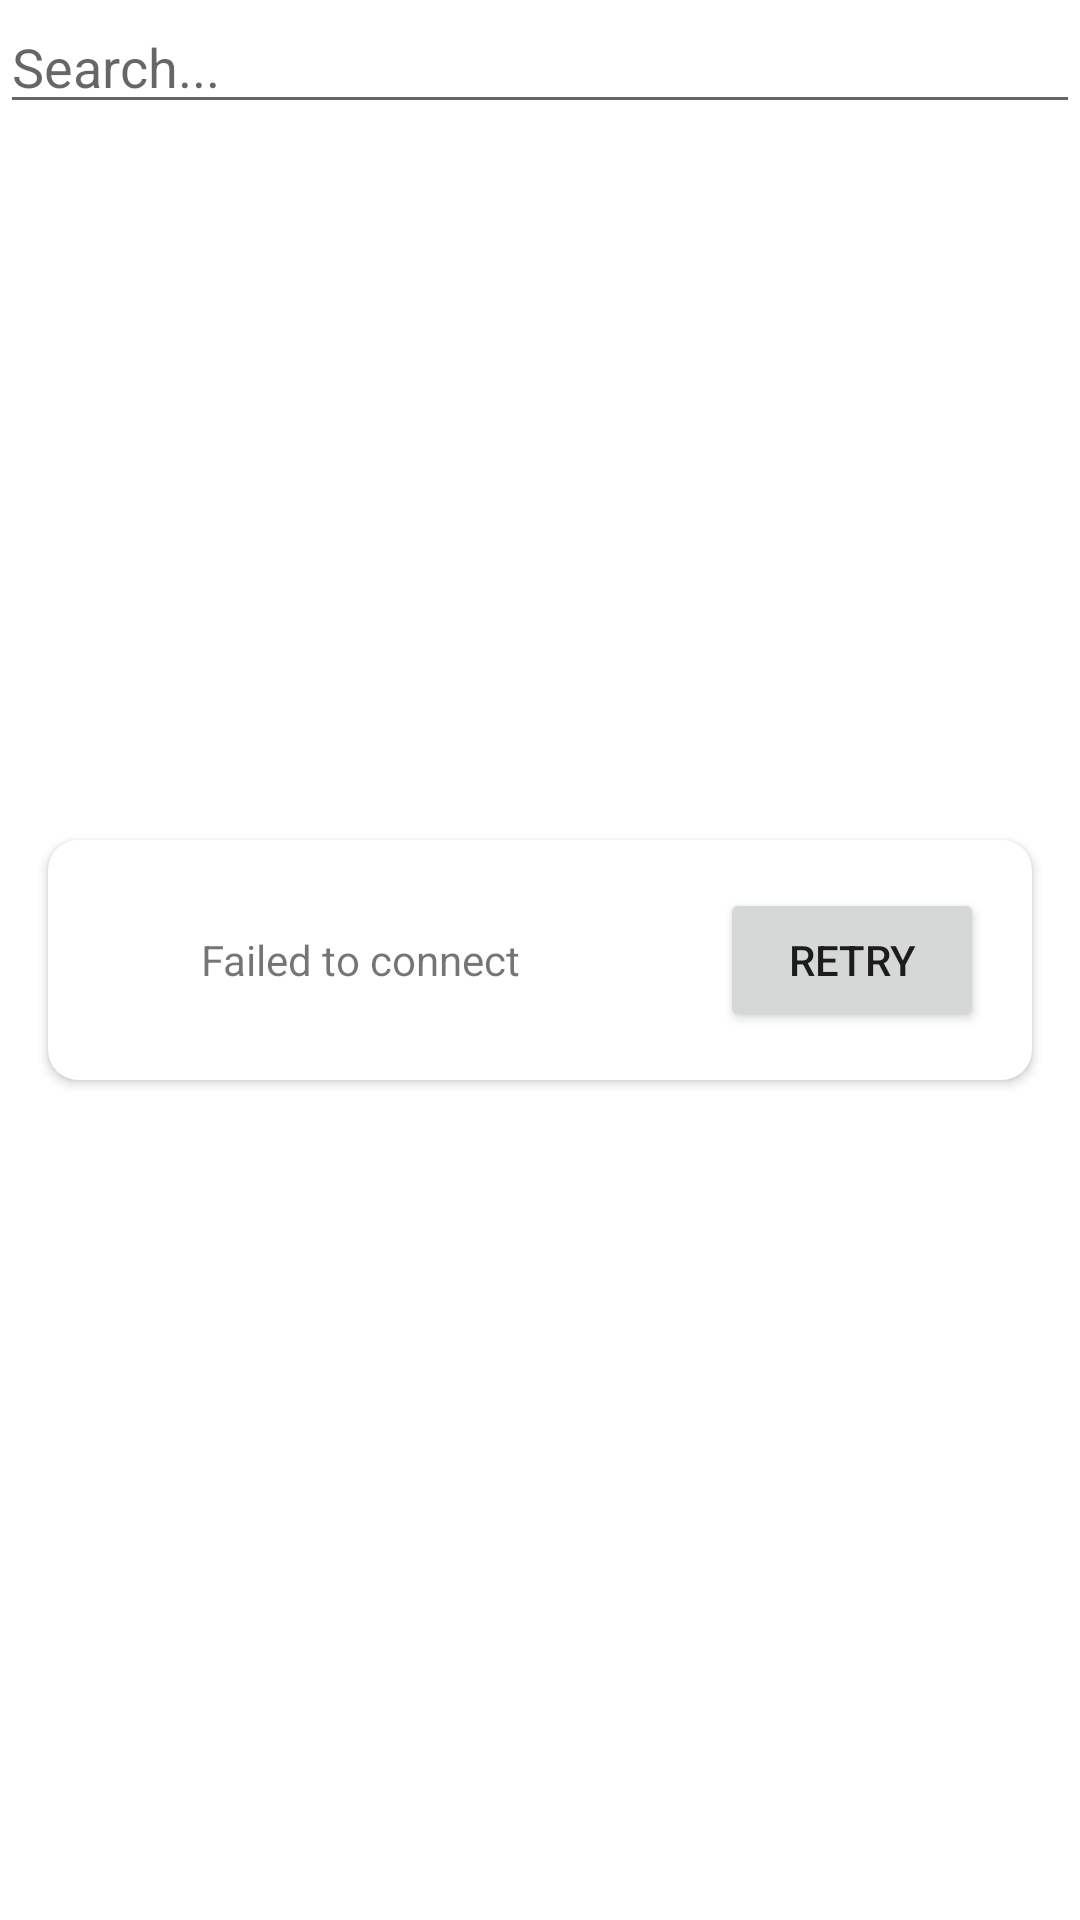

This screen was rendered from an Android layout file. Write that file and the resources it references.
<!-- AndroidManifest.xml: application theme Theme.Q2_IP -->
<!-- res/layout/fragment_search_news.xml -->
<?xml version="1.0" encoding="utf-8"?>
<androidx.constraintlayout.widget.ConstraintLayout xmlns:android="http://schemas.android.com/apk/res/android"
    xmlns:app="http://schemas.android.com/apk/res-auto"
    xmlns:tools="http://schemas.android.com/tools"
    android:layout_width="match_parent"
    android:layout_height="match_parent">

    <EditText
        android:id="@+id/etSearch"
        android:layout_width="match_parent"
        android:layout_height="wrap_content"
        android:hint="Search..."
        app:layout_constraintEnd_toEndOf="parent"
        app:layout_constraintHorizontal_bias="0.5"
        app:layout_constraintStart_toStartOf="parent"
        app:layout_constraintTop_toTopOf="parent" />

    <androidx.recyclerview.widget.RecyclerView
        android:id="@+id/rvSearchNews"
        android:layout_width="match_parent"
        android:layout_height="0dp"
        android:clipToPadding="false"
        android:paddingBottom="50dp"
        app:layout_constraintBottom_toBottomOf="parent"
        app:layout_constraintTop_toBottomOf="@+id/etSearch"
        tools:layout_editor_absoluteX="0dp" />

    <include
        android:id="@+id/itemErrorMessage"
        layout="@layout/item_error_message"
        android:layout_width="match_parent"
        android:layout_height="wrap_content"
        android:layout_margin="16dp"
        app:layout_constraintBottom_toBottomOf="parent"
        app:layout_constraintEnd_toEndOf="parent"
        app:layout_constraintHorizontal_bias="0.5"
        app:layout_constraintStart_toStartOf="parent"
        app:layout_constraintTop_toTopOf="parent" />

    <ProgressBar
        android:id="@+id/paginationProgressBar"
        style="?attr/progressBarStyle"
        android:layout_width="wrap_content"
        android:layout_height="wrap_content"
        android:background="@android:color/transparent"
        android:visibility="invisible"
        app:layout_constraintBottom_toBottomOf="parent"
        app:layout_constraintEnd_toEndOf="parent"
        app:layout_constraintHorizontal_bias="0.5"
        app:layout_constraintStart_toStartOf="parent" />

</androidx.constraintlayout.widget.ConstraintLayout>
<!-- res/layout/item_error_message.xml (included above) -->
<?xml version="1.0" encoding="utf-8"?>
<androidx.cardview.widget.CardView xmlns:android="http://schemas.android.com/apk/res/android"
    android:layout_width="match_parent"
    android:layout_height="wrap_content"
    xmlns:app="http://schemas.android.com/apk/res-auto"
    android:orientation="horizontal"
    app:cardCornerRadius="10dp">

    <LinearLayout
        android:layout_width="match_parent"
        android:layout_height="wrap_content">

        <TextView
            android:id="@+id/tvErrorMessage"
            android:layout_width="0dp"
            android:layout_height="wrap_content"
            android:layout_margin="16dp"
            android:layout_weight="2"
            android:gravity="center_horizontal"
            android:text="Failed to connect"
            android:textAlignment="center" />

        <Button
            android:id="@+id/btnRetry"
            android:layout_width="0dp"
            android:layout_height="wrap_content"
            android:layout_margin="16dp"
            android:layout_weight="1"
            android:text="Retry" />
    </LinearLayout>


</androidx.cardview.widget.CardView>
<!-- resources referenced by this layout -->
<resources>
  <style name="Theme.Q2_IP" parent="Theme.MaterialComponents.DayNight.DarkActionBar">
          
          <item name="colorPrimary">@color/purple_500</item>
          <item name="colorPrimaryVariant">@color/purple_700</item>
          <item name="colorOnPrimary">@color/white</item>
          
          <item name="colorSecondary">@color/teal_200</item>
          <item name="colorSecondaryVariant">@color/teal_700</item>
          <item name="colorOnSecondary">@color/black</item>
          
          <item name="android:statusBarColor">?attr/colorPrimaryVariant</item>
          
      </style>
  <color name="purple_500">#FF6200EE</color>
  <color name="purple_700">#FF3700B3</color>
  <color name="white">#FFFFFFFF</color>
  <color name="teal_200">#FF03DAC5</color>
  <color name="teal_700">#FF018786</color>
  <color name="black">#FF000000</color>
</resources>
